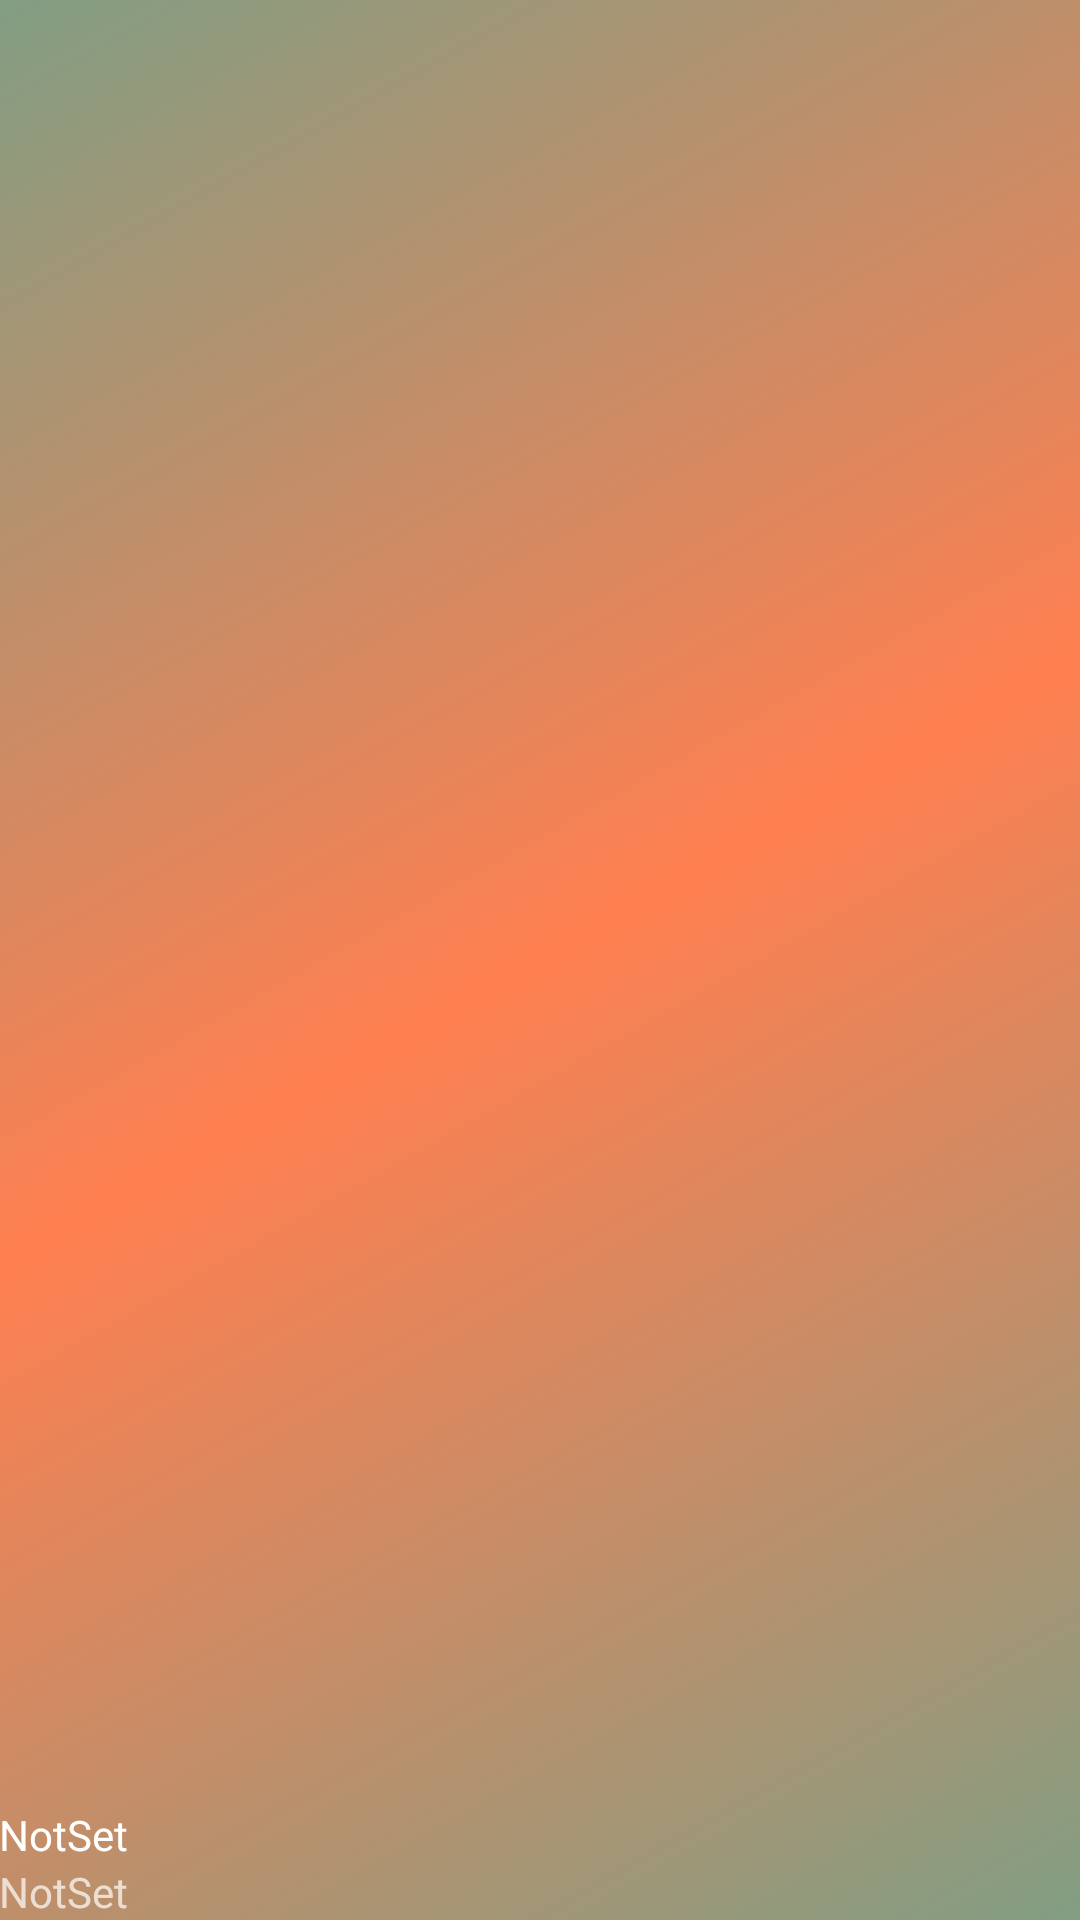

Produce the Android XML layout that renders to this screen, including the resource entries it uses.
<!-- AndroidManifest.xml: application theme AppTheme -->
<!-- res/layout/nav_header_main.xml -->
<?xml version="1.0" encoding="utf-8"?>
<LinearLayout xmlns:android="http://schemas.android.com/apk/res/android"
    xmlns:app="http://schemas.android.com/apk/res-auto"
    android:layout_width="match_parent"
    android:layout_height="@dimen/nav_header_height"
    android:background="@drawable/side_nav_bar"
    android:gravity="bottom"
    android:orientation="vertical"
    android:paddingLeft="@dimen/activity_horizontal_margin"
    android:paddingTop="@dimen/activity_vertical_margin"
    android:paddingRight="@dimen/activity_horizontal_margin"
    android:paddingBottom="@dimen/activity_vertical_margin"
    android:theme="@style/ThemeOverlay.AppCompat.Dark">

    <androidx.cardview.widget.CardView
        android:id="@+id/sidePhotoHolder"
        android:layout_width="wrap_content"
        android:layout_height="wrap_content"
        app:cardCornerRadius="50dp"
        android:layout_centerHorizontal="true"
        android:layout_centerVertical="true">

        <ImageView
            android:id="@+id/sidePhoto"
            android:layout_width="wrap_content"
            android:layout_height="wrap_content"
            android:contentDescription="@string/nav_header_desc"
            android:scaleType="centerCrop"
            app:srcCompat="@mipmap/ic_launcher_round" />
    </androidx.cardview.widget.CardView>
    <TextView
        android:id="@+id/sideDisplayName"
        android:layout_width="match_parent"
        android:layout_height="wrap_content"
        android:text="@string/nav_header_title"
        android:textAppearance="@style/TextAppearance.AppCompat.Body1" />

    <TextView
        android:id="@+id/sideUsername"
        android:layout_width="wrap_content"
        android:layout_height="wrap_content"
        android:text="@string/nav_header_subtitle" />
</LinearLayout>
<!-- resources referenced by this layout -->
<resources>
  <!-- drawable side_nav_bar (drawable) -->
  <shape xmlns:android="http://schemas.android.com/apk/res/android"
      android:shape="rectangle">
      <gradient
          android:angle="135"
          android:centerColor="@color/colorPrimary"
          android:endColor="@color/colorAccent1"
          android:startColor="@color/colorAccent1"
          android:type="linear" />
  </shape>
  <!-- mipmap ic_launcher_round: png bitmap (mipmap-hdpi, 4558 bytes) -->
  <string name="nav_header_desc">Navigation header</string>
  <string name="nav_header_subtitle">NotSet</string>
  <string name="nav_header_title">NotSet</string>
  <style name="AppTheme" parent="Theme.AppCompat.Light.DarkActionBar">
          
          <item name="colorPrimary">@color/colorPrimary</item>
          <item name="colorPrimaryDark">@color/colorPrimaryDark</item>
          <item name="colorAccent">@color/colorAccent</item>
      </style>
  <color name="colorPrimary">#ff7f50</color>
  <color name="colorAccent1">#829e83</color>
  <color name="colorPrimaryDark">#EA6A3B</color>
  <color name="colorAccent">#759176</color>
</resources>
